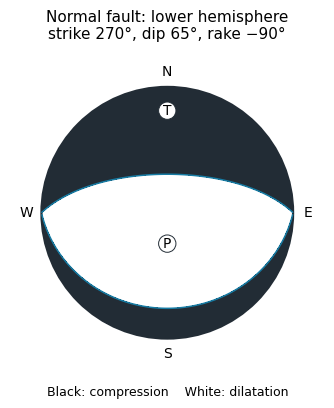

Recreate this plot in Python. (Note: this script raises an exception after producing the figure.)
"""Original mathematical solution diagram; Python 3.14.4, NumPy 2.3.5, Matplotlib 3.10.7.
Writes its PNG to the current working directory; no source images are copied.
"""
from pathlib import Path
import numpy as np
import matplotlib
matplotlib.use('Agg')
import matplotlib.pyplot as plt
plt.rcParams.update({'font.family':'DejaVu Sans', 'font.size':10})

from matplotlib.patches import Circle
D=np.deg2rad(65)
n=np.array([0,np.sin(D),-np.cos(D)])
s=np.array([0,np.cos(D),np.sin(D)])
M=np.outer(n,s)+np.outer(s,n)
assert np.isclose(np.trace(M),0) and M[2,2]<0
v=np.linspace(-1,1,701);X,Y=np.meshgrid(v,v);rho=np.sqrt(X*X+Y*Y)
theta=2*np.arcsin(np.minimum(rho,1)/np.sqrt(2))
factor=np.divide(np.sin(theta),rho,out=np.ones_like(rho),where=rho!=0)
rays=np.stack([factor*X,factor*Y,np.cos(theta)],axis=-1)
A=np.einsum('...i,ij,...j->...',rays,M,rays);A[rho>1]=np.nan
fig,ax=plt.subplots(figsize=(3.7,4.0),dpi=100)
ax.contourf(X,Y,A,levels=[-2,0,2],colors=['white','#222c35'])
ax.contour(X,Y,A,levels=[0],colors=['#177ca4'],linewidths=1.1)
ax.add_patch(Circle((0,0),1,fill=False,lw=1.6,color='#222c35'))
eig,Q=np.linalg.eigh(M)
for i,label in [(0,'P'),(2,'T')]:
    r=Q[:,i]
    if r[2]<0:r=-r
    th=np.arccos(r[2]);rr=np.sqrt(2)*np.sin(th/2)
    h=np.hypot(r[0],r[1]);px,py=(0,0)if h==0 else(rr*r[0]/h,rr*r[1]/h)
    ax.text(px,py,label,ha='center',va='center',fontsize=10,
            bbox={'boxstyle':'circle,pad=.12','facecolor':'white','edgecolor':'#222c35','linewidth':.7})
for x,y,label in [(0,1.12,'N'),(1.12,0,'E'),(0,-1.12,'S'),(-1.12,0,'W')]:
    ax.text(x,y,label,ha='center',va='center')
ax.set(xlim=(-1.25,1.25),ylim=(-1.25,1.25),aspect='equal');ax.axis('off')
ax.set_title('Normal fault: lower hemisphere\nstrike 270°, dip 65°, rake −90°',fontsize=11,pad=12)
fig.text(.5,.025,'Black: compression    White: dilatation',ha='center',fontsize=9)
fig.tight_layout(rect=(0,.05,1,1))
fig.savefig(Path(__file__).with_suffix('.png').name,facecolor='white',transparent=False)
